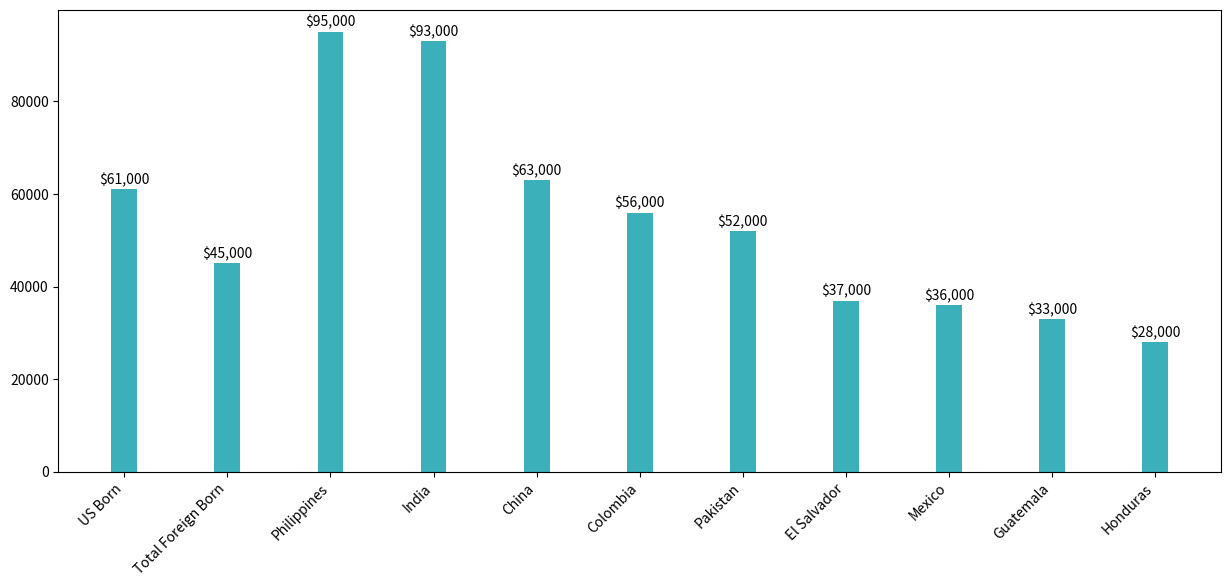

Write the Python code that produced this figure. (Note: this script raises an exception after producing the figure.)
import matplotlib.pyplot as plt

us = 61000
foreign = 45000
phil = 95000
ind = 93000
china = 63000
col = 56000
pak = 52000
es = 37000
mex = 36000
guat = 33000
hond = 28000

countries = ["US Born", "Total Foreign Born", "Philippines", "India", "China", "Colombia", "Pakistan", "El Salvador", "Mexico", "Guatemala", "Honduras"]
income = [us, foreign, phil, ind, china, col, pak, es, mex, guat, hond]
plt.figure(figsize=(15, 6))
bars = plt.bar(countries, income, width = 0.25, color = "#3bb0ba")
plt.xticks(rotation=45, ha='right')
for bar, amount in zip(bars, income):
    plt.text(bar.get_x() + bar.get_width() / 2, bar.get_height() + 500, '${:,.0f}'.format(amount), ha='center', va='bottom')
plt.gca().yaxis.set_major_formatter(ticker.StrMethodFormatter('${x:,.0f}'))
bars[0].set_color("#08728c")
bars[1].set_color("#afdde9")
